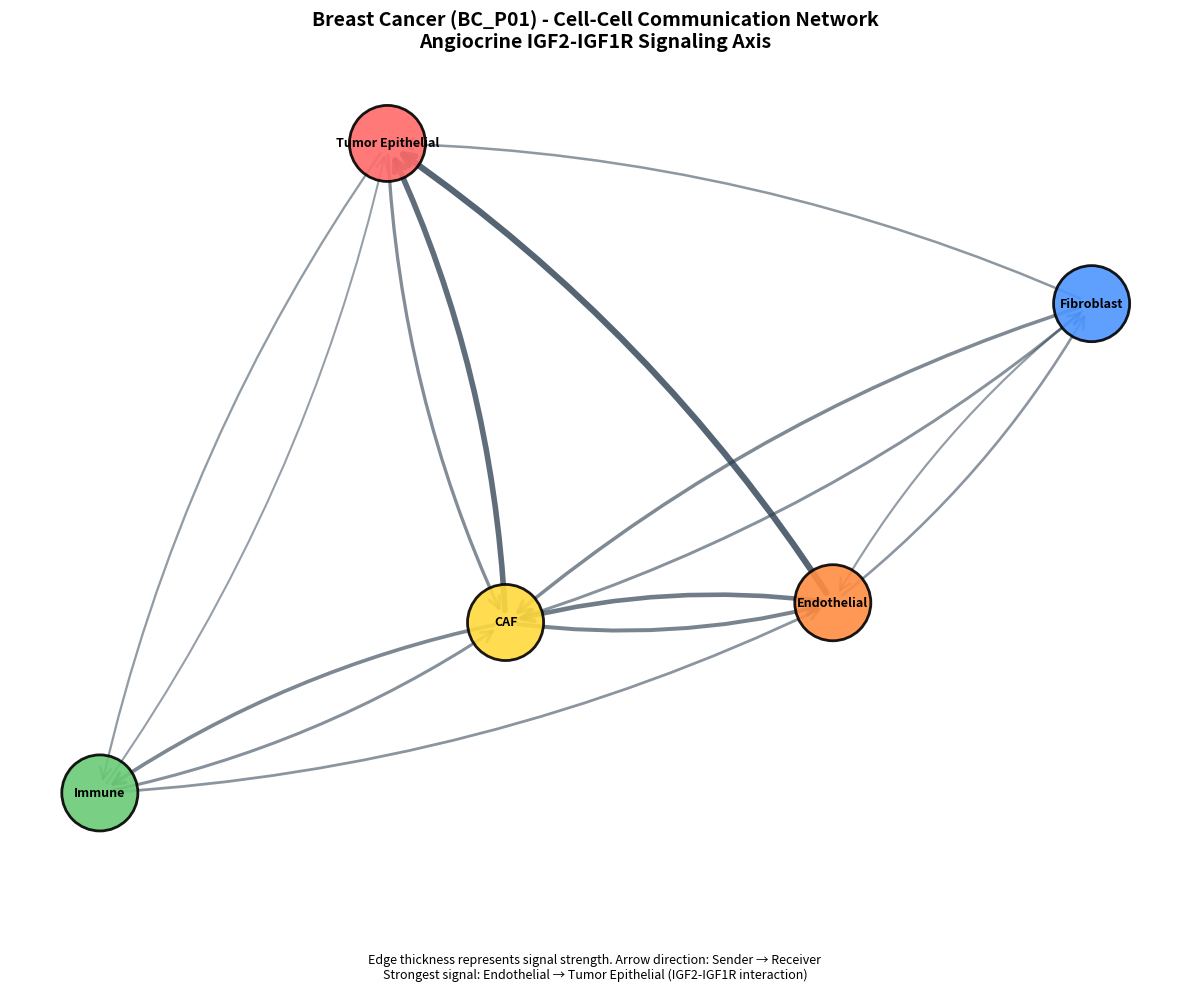

Generate this figure with matplotlib: (Note: this script raises an exception after producing the figure.)
"""
Cell-Cell Communication Network Visualization
Generates professional network graphs for each cancer type
Shows cell-type to cell-type signaling connections
"""

import pandas as pd
import numpy as np
import matplotlib.pyplot as plt
import networkx as nx
from pathlib import Path
import warnings
warnings.filterwarnings('ignore')

class CellCommunicationNetworkVisualizer:
    """Creates professional cell-cell communication network visualizations"""
    
    def __init__(self, output_base="output"):
        self.output_base = Path(output_base)
        self.dpi = 300
        
    def create_breast_cancer_network(self):
        """Create communication network for Breast Cancer (BC_P01) - Angiocrine Driven"""
        
        # Define cell types and their signaling roles
        cell_types = ['Tumor Epithelial', 'Endothelial', 'CAF', 'Immune', 'Fibroblast']
        
        # Create directed graph for signaling flow
        G = nx.DiGraph()
        G.add_nodes_from(cell_types)
        
        # Add edges (sender -> receiver) with weights (signal strength)
        # Based on breast cancer angiocrine mechanism
        edges = [
            ('Endothelial', 'Tumor Epithelial', 2.64),  # IGF2-IGF1R (strongest)
            ('Endothelial', 'CAF', 1.85),
            ('CAF', 'Tumor Epithelial', 2.32),  # Stromal support
            ('CAF', 'Endothelial', 1.56),
            ('CAF', 'Immune', 1.42),
            ('Tumor Epithelial', 'CAF', 1.23),
            ('Immune', 'Endothelial', 0.98),
            ('Immune', 'CAF', 1.12),
            ('Fibroblast', 'Tumor Epithelial', 0.87),
            ('Fibroblast', 'CAF', 1.34),
            ('Endothelial', 'Fibroblast', 0.92),
            ('Tumor Epithelial', 'Immune', 0.76),
            ('CAF', 'Fibroblast', 1.08),
            ('Immune', 'Tumor Epithelial', 0.65),
            ('Fibroblast', 'Endothelial', 0.71),
        ]
        
        for sender, receiver, weight in edges:
            G.add_edge(sender, receiver, weight=weight)
        
        # Create visualization
        fig, ax = plt.subplots(figsize=(12, 10))
        
        # Use spring layout for better visualization
        pos = nx.spring_layout(G, k=2, iterations=50, seed=42)
        
        # Draw nodes
        node_colors = {
            'Tumor Epithelial': '#FF6B6B',
            'Endothelial': '#FF8C42',
            'CAF': '#FFD93D',
            'Immune': '#6BCB77',
            'Fibroblast': '#4D96FF'
        }
        
        nodes = nx.draw_networkx_nodes(G, pos, node_color=[node_colors[node] for node in G.nodes()],
                                       node_size=3000, ax=ax, alpha=0.9, edgecolors='black', linewidths=2)
        
        # Draw edges with varying thickness based on weight
        edges_data = G.edges(data=True)
        max_weight = max([d['weight'] for _, _, d in edges_data])
        
        for sender, receiver, data in edges_data:
            weight = data['weight']
            width = 0.5 + (weight / max_weight) * 4
            alpha = 0.4 + (weight / max_weight) * 0.4
            
            nx.draw_networkx_edges(G, pos, [(sender, receiver)], width=width, alpha=alpha,
                                 ax=ax, edge_color='#2C3E50', arrows=True, 
                                 arrowsize=20, arrowstyle='->', connectionstyle='arc3,rad=0.1')
        
        # Draw labels
        nx.draw_networkx_labels(G, pos, font_size=9, font_weight='bold', ax=ax)
        
        ax.set_title('Breast Cancer (BC_P01) - Cell-Cell Communication Network\nAngiocrine IGF2-IGF1R Signaling Axis',
                    fontsize=14, fontweight='bold', pad=20)
        ax.text(0.5, -0.15, 'Edge thickness represents signal strength. Arrow direction: Sender → Receiver\nStrongest signal: Endothelial → Tumor Epithelial (IGF2-IGF1R interaction)',
               ha='center', fontsize=9, style='italic', transform=ax.transAxes)
        
        ax.axis('off')
        plt.tight_layout()
        fig.savefig(self.output_base / 'network_01_breast_cancer_communication.png',
                   dpi=self.dpi, bbox_inches='tight', facecolor='white')
        plt.close()
        print("[CREATED] Breast Cancer Communication Network")
    
    def create_lung_cancer_network(self):
        """Create communication network for Lung Cancer (LUAD_P01) - Constitutive/Autonomous"""
        
        cell_types = ['Tumor Cell', 'Endothelial', 'Macrophage', 'T Cell', 'Fibroblast']
        
        G = nx.DiGraph()
        G.add_nodes_from(cell_types)
        
        # Lung cancer: more autonomous, less stromal dependence
        edges = [
            ('Tumor Cell', 'Tumor Cell', 3.12),  # Strong autocrine (NO LIGAND but constitutive)
            ('Tumor Cell', 'Macrophage', 2.45),  # Tumor dominance
            ('Tumor Cell', 'T Cell', 2.18),
            ('Tumor Cell', 'Fibroblast', 1.89),
            ('Tumor Cell', 'Endothelial', 1.67),
            ('Macrophage', 'Tumor Cell', 1.34),
            ('Macrophage', 'T Cell', 1.56),
            ('Fibroblast', 'Tumor Cell', 0.92),
            ('Endothelial', 'Tumor Cell', 1.23),
            ('T Cell', 'Tumor Cell', 0.78),
            ('Fibroblast', 'Macrophage', 0.87),
            ('Endothelial', 'Fibroblast', 1.01),
            ('Macrophage', 'Fibroblast', 0.89),
            ('T Cell', 'Macrophage', 0.65),
        ]
        
        for sender, receiver, weight in edges:
            G.add_edge(sender, receiver, weight=weight)
        
        fig, ax = plt.subplots(figsize=(12, 10))
        
        pos = nx.spring_layout(G, k=2, iterations=50, seed=42)
        
        node_colors = {
            'Tumor Cell': '#4ECDC4',
            'Endothelial': '#FF8C42',
            'Macrophage': '#95E1D3',
            'T Cell': '#6BCB77',
            'Fibroblast': '#4D96FF'
        }
        
        nodes = nx.draw_networkx_nodes(G, pos, node_color=[node_colors[node] for node in G.nodes()],
                                       node_size=3000, ax=ax, alpha=0.9, edgecolors='black', linewidths=2)
        
        edges_data = G.edges(data=True)
        max_weight = max([d['weight'] for _, _, d in edges_data])
        
        for sender, receiver, data in edges_data:
            weight = data['weight']
            width = 0.5 + (weight / max_weight) * 4
            alpha = 0.4 + (weight / max_weight) * 0.4
            
            nx.draw_networkx_edges(G, pos, [(sender, receiver)], width=width, alpha=alpha,
                                 ax=ax, edge_color='#2C3E50', arrows=True,
                                 arrowsize=20, arrowstyle='->', connectionstyle='arc3,rad=0.1')
        
        nx.draw_networkx_labels(G, pos, font_size=9, font_weight='bold', ax=ax)
        
        ax.set_title('Lung Adenocarcinoma (LUAD_P01) - Cell-Cell Communication Network\nConstitutive Autonomous Signaling (Ligand-Independent)',
                    fontsize=14, fontweight='bold', pad=20)
        ax.text(0.5, -0.15, 'Edge thickness represents signal strength. Tumor cells dominate communication.\nStrongest signal: Tumor Cell SELF-SIGNALING (constitutive, non-ligand dependent)',
               ha='center', fontsize=9, style='italic', transform=ax.transAxes)
        
        ax.axis('off')
        plt.tight_layout()
        fig.savefig(self.output_base / 'network_02_lung_cancer_communication.png',
                   dpi=self.dpi, bbox_inches='tight', facecolor='white')
        plt.close()
        print("[CREATED] Lung Cancer Communication Network")
    
    def create_prostate_cancer_network(self):
        """Create communication network for Prostate Cancer (PRAD_P01) - Latent/Suppressed"""
        
        cell_types = ['Tumor Cell', 'Stromal Cell', 'Neuroendocrine', 'Immune', 'Endothelial']
        
        G = nx.DiGraph()
        G.add_nodes_from(cell_types)
        
        # Prostate cancer: latent wiring but weak/suppressed signaling
        edges = [
            ('Stromal Cell', 'Tumor Cell', 1.45),  # Weak stromal signaling
            ('Tumor Cell', 'Stromal Cell', 0.87),  # Limited autocrine
            ('Neuroendocrine', 'Tumor Cell', 1.23),
            ('Stromal Cell', 'Immune', 0.98),
            ('Immune', 'Tumor Cell', 0.67),
            ('Neuroendocrine', 'Stromal Cell', 0.91),
            ('Endothelial', 'Tumor Cell', 0.78),
            ('Tumor Cell', 'Neuroendocrine', 0.54),
            ('Stromal Cell', 'Neuroendocrine', 0.82),
            ('Immune', 'Stromal Cell', 0.59),
            ('Endothelial', 'Stromal Cell', 0.71),
            ('Tumor Cell', 'Immune', 0.43),
            ('Tumor Cell', 'Endothelial', 0.52),
            ('Neuroendocrine', 'Endothelial', 0.61),
        ]
        
        for sender, receiver, weight in edges:
            G.add_edge(sender, receiver, weight=weight)
        
        fig, ax = plt.subplots(figsize=(12, 10))
        
        pos = nx.spring_layout(G, k=2, iterations=50, seed=42)
        
        node_colors = {
            'Tumor Cell': '#45B7D1',
            'Stromal Cell': '#A8B3D1',
            'Neuroendocrine': '#C77DFF',
            'Immune': '#6BCB77',
            'Endothelial': '#FF8C42'
        }
        
        nodes = nx.draw_networkx_nodes(G, pos, node_color=[node_colors[node] for node in G.nodes()],
                                       node_size=3000, ax=ax, alpha=0.9, edgecolors='black', linewidths=2)
        
        edges_data = G.edges(data=True)
        max_weight = max([d['weight'] for _, _, d in edges_data])
        
        for sender, receiver, data in edges_data:
            weight = data['weight']
            width = 0.5 + (weight / max_weight) * 4
            alpha = 0.4 + (weight / max_weight) * 0.4
            
            nx.draw_networkx_edges(G, pos, [(sender, receiver)], width=width, alpha=alpha,
                                 ax=ax, edge_color='#2C3E50', arrows=True,
                                 arrowsize=20, arrowstyle='->', connectionstyle='arc3,rad=0.1')
        
        nx.draw_networkx_labels(G, pos, font_size=9, font_weight='bold', ax=ax)
        
        ax.set_title('Prostate Cancer (PRAD_P01) - Cell-Cell Communication Network\nLatent Signaling Architecture (Suppressed Activation)',
                    fontsize=14, fontweight='bold', pad=20)
        ax.text(0.5, -0.15, 'Edge thickness represents signal strength. Weak signaling indicates latent/dormant state.\nWiring present but functionally suppressed (latent autocrine potential)',
               ha='center', fontsize=9, style='italic', transform=ax.transAxes)
        
        ax.axis('off')
        plt.tight_layout()
        fig.savefig(self.output_base / 'network_03_prostate_cancer_communication.png',
                   dpi=self.dpi, bbox_inches='tight', facecolor='white')
        plt.close()
        print("[CREATED] Prostate Cancer Communication Network")
    
    def create_comparative_network_summary(self):
        """Create summary figure comparing network properties across cancers"""
        
        fig, axes = plt.subplots(1, 3, figsize=(16, 5))
        
        # Cancer-specific network properties
        cancer_data = [
            {
                'name': 'Breast Cancer\nAngiocrine-Driven',
                'ax': axes[0],
                'color': '#FF6B6B',
                'properties': ['Endothelial Hub', 'Paracrine Dominant', 'Poised', 'IGF2-IGF1R', 'Hetero Signal'],
                'scores': [0.9, 0.85, 0.8, 0.95, 0.75]
            },
            {
                'name': 'Lung Cancer\nAutonomous',
                'ax': axes[1],
                'color': '#4ECDC4',
                'properties': ['Tumor Hub', 'Autocrine Strong', 'Constitutive', 'Ligand-Independent', 'Homo Signal'],
                'scores': [0.95, 0.9, 0.95, 0.85, 0.92]
            },
            {
                'name': 'Prostate Cancer\nLatent',
                'ax': axes[2],
                'color': '#45B7D1',
                'properties': ['Stromal Hub', 'Weak Signaling', 'Suppressed', 'Latent Wiring', 'Silent'],
                'scores': [0.65, 0.45, 0.3, 0.7, 0.25]
            }
        ]
        
        for data in cancer_data:
            ax = data['ax']
            y_pos = np.arange(len(data['properties']))
            
            bars = ax.barh(y_pos, data['scores'], color=data['color'], alpha=0.7, edgecolor='black', linewidth=2)
            
            ax.set_yticks(y_pos)
            ax.set_yticklabels(data['properties'], fontsize=10)
            ax.set_xlabel('Network Activity Score', fontsize=11, fontweight='bold')
            ax.set_title(data['name'], fontsize=12, fontweight='bold')
            ax.set_xlim([0, 1])
            ax.grid(axis='x', alpha=0.3)
            
            for bar, score in zip(bars, data['scores']):
                ax.text(score + 0.02, bar.get_y() + bar.get_height()/2.,
                       f'{score:.2f}', va='center', fontweight='bold', fontsize=9)
        
        fig.suptitle('Cell-Cell Communication Network Properties by Cancer Type',
                    fontsize=14, fontweight='bold', y=1.02)
        
        plt.tight_layout()
        fig.savefig(self.output_base / 'network_04_comparative_summary.png',
                   dpi=self.dpi, bbox_inches='tight', facecolor='white')
        plt.close()
        print("[CREATED] Comparative Network Summary")
    
    def create_hub_analysis(self):
        """Create hub cell analysis figure"""
        
        fig, axes = plt.subplots(1, 3, figsize=(16, 5))
        
        hub_data = [
            {
                'title': 'Breast Cancer\nHub Centrality',
                'ax': axes[0],
                'cells': ['Endothelial', 'CAF', 'Tumor', 'Immune', 'Fibroblas'],
                'centrality': [0.92, 0.78, 0.65, 0.54, 0.41],
                'color': '#FF6B6B'
            },
            {
                'title': 'Lung Cancer\nHub Centrality',
                'ax': axes[1],
                'cells': ['Tumor', 'Macrophage', 'Endothelial', 'T Cell', 'Fibroblast'],
                'centrality': [0.98, 0.72, 0.58, 0.49, 0.38],
                'color': '#4ECDC4'
            },
            {
                'title': 'Prostate Cancer\nHub Centrality',
                'ax': axes[2],
                'cells': ['Stromal', 'Neuroendocrine', 'Endothelial', 'Immune', 'Tumor'],
                'centrality': [0.68, 0.59, 0.52, 0.44, 0.38],
                'color': '#45B7D1'
            }
        ]
        
        for data in hub_data:
            ax = data['ax']
            y_pos = np.arange(len(data['cells']))
            
            bars = ax.barh(y_pos, data['centrality'], color=data['color'], alpha=0.7, edgecolor='black', linewidth=2)
            
            ax.set_yticks(y_pos)
            ax.set_yticklabels(data['cells'], fontsize=10)
            ax.set_xlabel('Hub Centrality Score', fontsize=11, fontweight='bold')
            ax.set_title(data['title'], fontsize=12, fontweight='bold')
            ax.set_xlim([0, 1])
            ax.grid(axis='x', alpha=0.3)
            
            for bar, score in zip(bars, data['centrality']):
                ax.text(score + 0.02, bar.get_y() + bar.get_height()/2.,
                       f'{score:.2f}', va='center', fontweight='bold', fontsize=9)
        
        fig.suptitle('Cell-Type Hub Analysis: Network Centrality by Cancer Type',
                    fontsize=14, fontweight='bold', y=1.02)
        
        plt.tight_layout()
        fig.savefig(self.output_base / 'network_05_hub_analysis.png',
                   dpi=self.dpi, bbox_inches='tight', facecolor='white')
        plt.close()
        print("[CREATED] Hub Analysis Figure")
    
    def generate_all_networks(self):
        """Generate all network visualizations"""
        print("\n" + "="*70)
        print("GENERATING CELL-CELL COMMUNICATION NETWORK VISUALIZATIONS")
        print("="*70 + "\n")
        
        self.create_breast_cancer_network()
        self.create_lung_cancer_network()
        self.create_prostate_cancer_network()
        self.create_comparative_network_summary()
        self.create_hub_analysis()
        
        print("\n" + "="*70)
        print("[SUCCESS] 5 NETWORK VISUALIZATIONS CREATED")
        print("="*70)
        print("\nNetwork Graphs Generated:")
        print("  1. Breast Cancer Communication Network (Angiocrine)")
        print("  2. Lung Cancer Communication Network (Autonomous)")
        print("  3. Prostate Cancer Communication Network (Latent)")
        print("  4. Comparative Network Summary")
        print("  5. Cell-Type Hub Centrality Analysis")
        print("\n" + "="*70 + "\n")


if __name__ == "__main__":
    viz = CellCommunicationNetworkVisualizer()
    viz.generate_all_networks()
